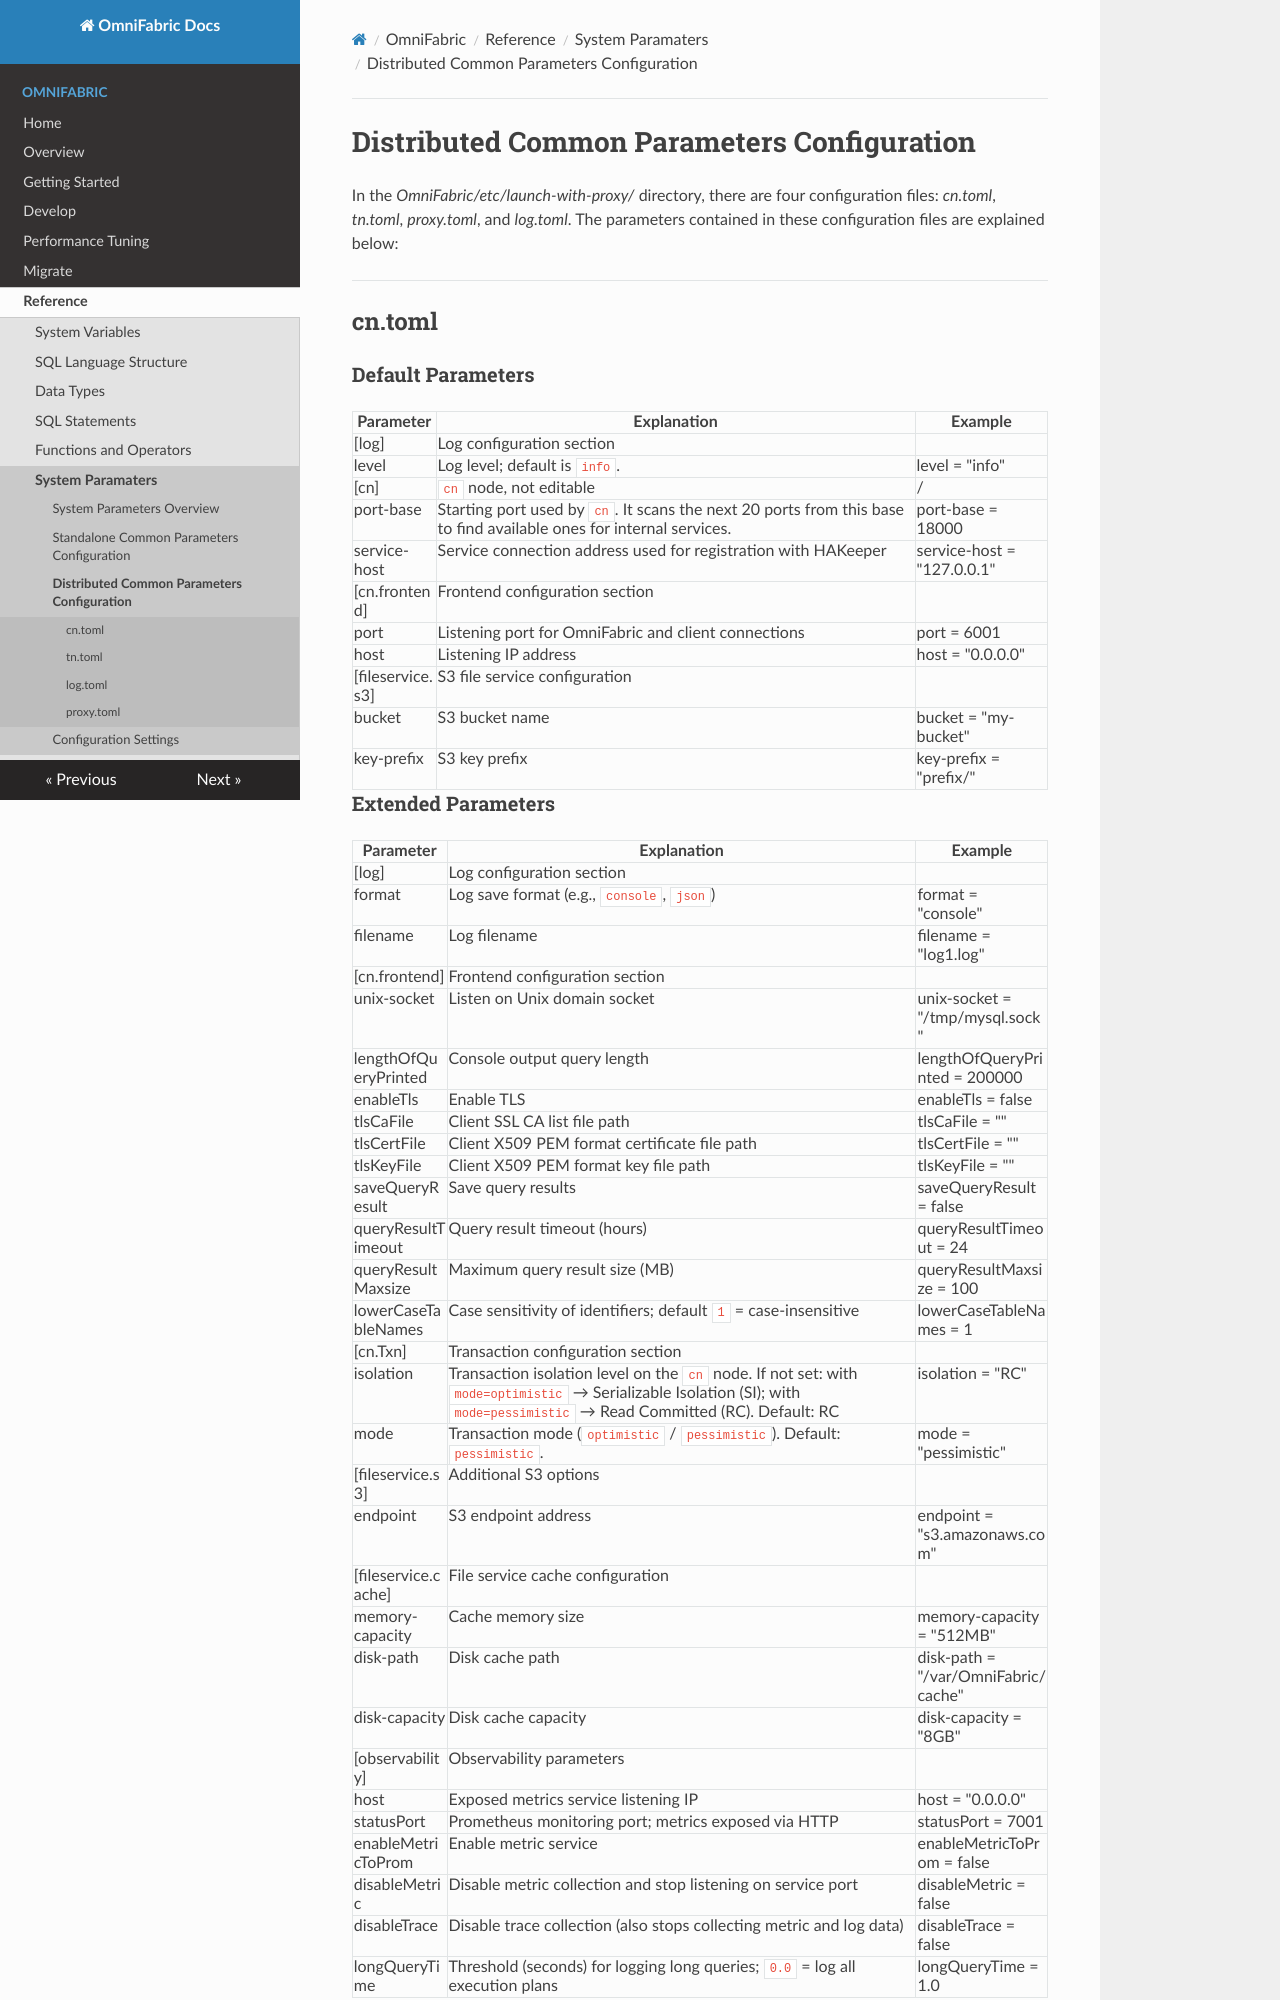

repository: cloudsigma/omnifabric-docs · page: OmniFabric/Reference/System-Parameters/distributed-configuration-settings/index.html · generator: mkdocs

# Distributed Common Parameters Configuration

In the *OmniFabric/etc/launch-with-proxy/* directory, there are four configuration files: *cn.toml*, *tn.toml*, *proxy.toml*, and *log.toml*. The parameters contained in these configuration files are explained below:

---

## cn.toml

### Default Parameters

| Parameter          | Explanation                                                                                                                             | Example                     |
|--------------------|-----------------------------------------------------------------------------------------------------------------------------------------|-----------------------------|
| [log]              | Log configuration section                                                                                                               |                             |
| level              | Log level; default is `info`.                                                                                                           | level = "info"              |
| [cn]               | `cn` node, not editable                                                                                                                 | /                           |
| port-base          | Starting port used by `cn`. It scans the next 20 ports from this base to find available ones for internal services.                     | port-base = 18000           |
| service-host       | Service connection address used for registration with HAKeeper                                                                           | service-host = "127.0.0.1"  |
| [cn.frontend]      | Frontend configuration section                                                                                                          |                             |
| port               | Listening port for OmniFabric and client connections                                                                                     | port = 6001                 |
| host               | Listening IP address                                                                                                                     | host = "0.0.0.0"            |
| [fileservice.s3]   | S3 file service configuration                                                                                                            |                             |
| bucket             | S3 bucket name                                                                                                                           | bucket = "my-bucket"        |
| key-prefix         | S3 key prefix                                                                                                                            | key-prefix = "prefix/"      |
